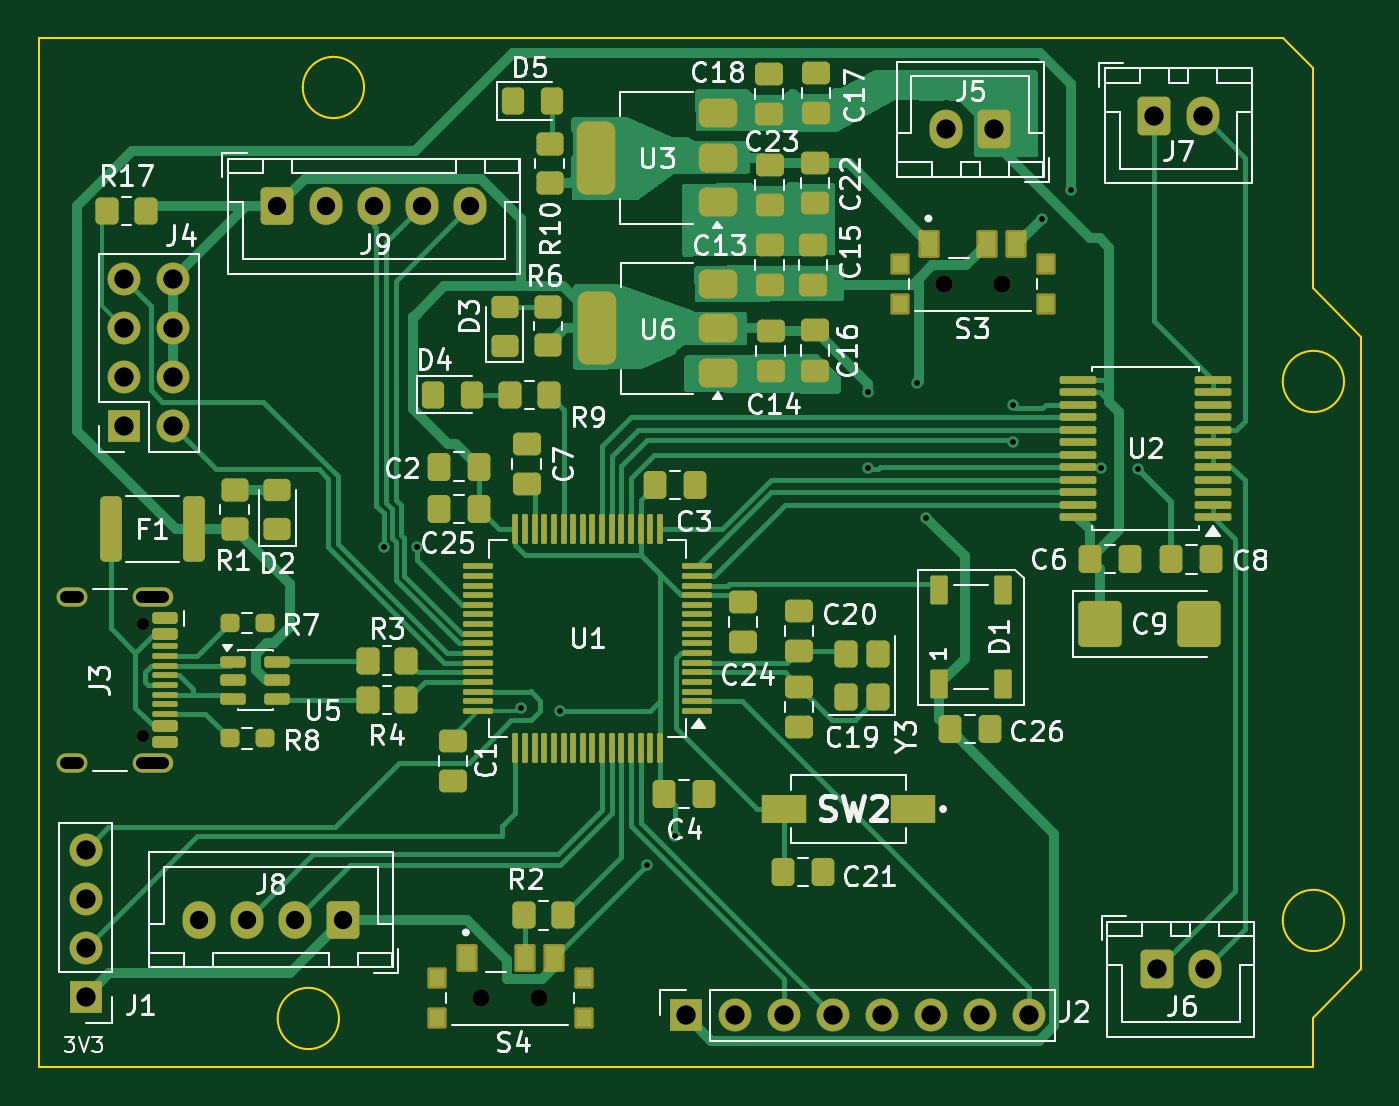
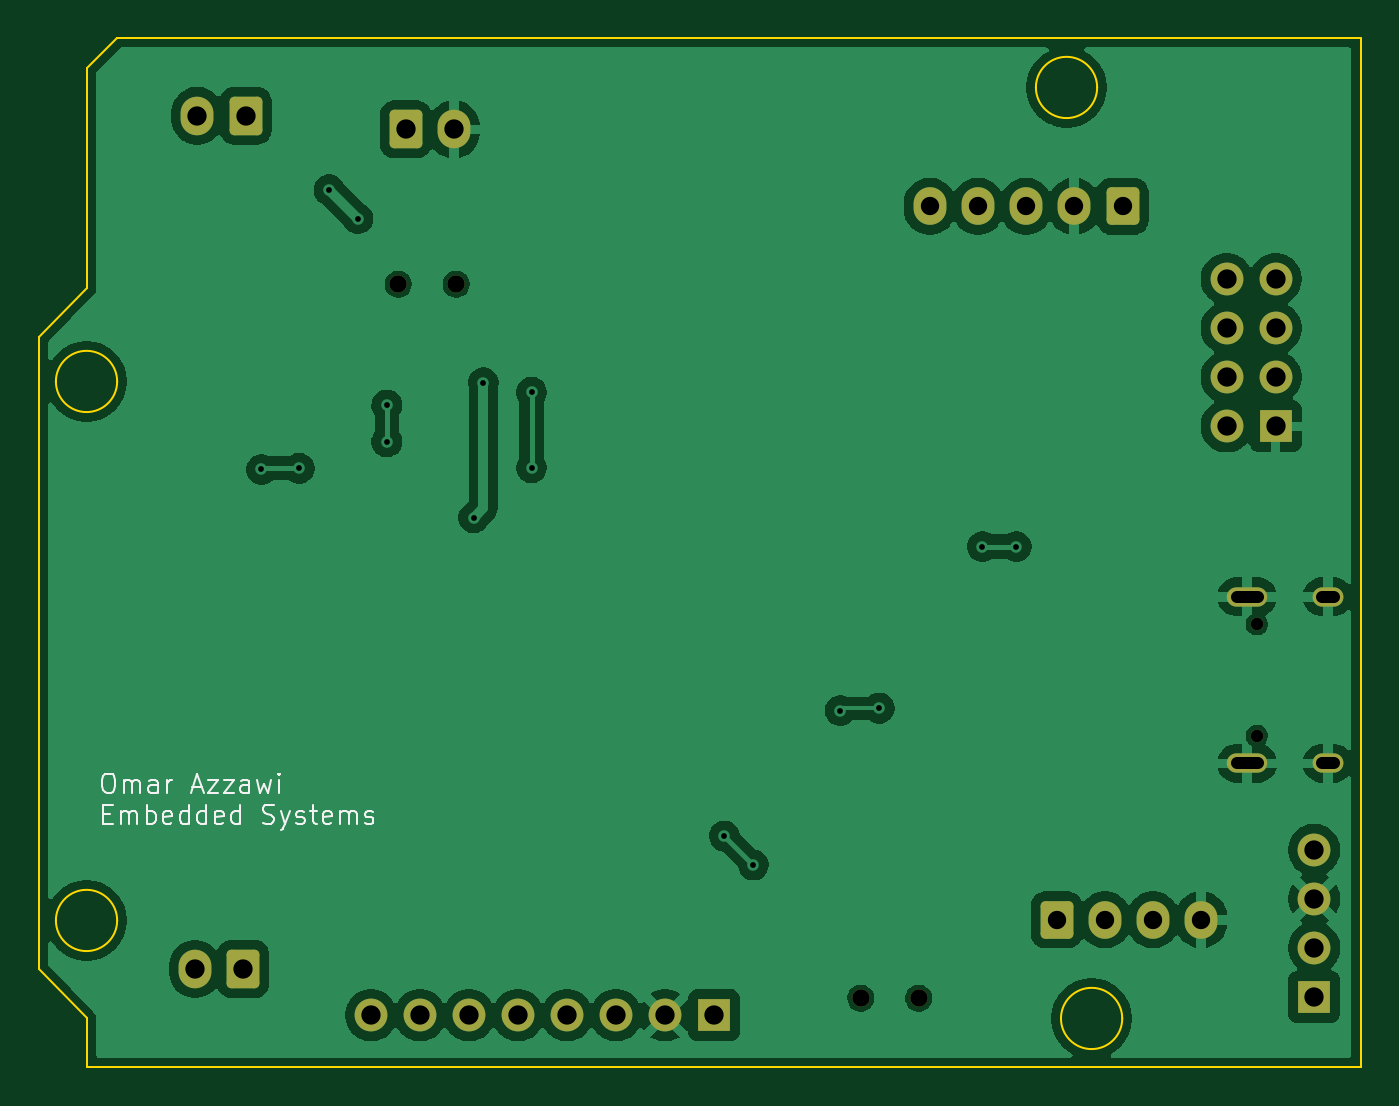
Circuit board: 11 layer files. Board 68.6 x 53.4 mm.
- bottom_copper: 2026_12_2Wheel_Balance_Robot_v1-B_Cu.gbr (99076 bytes)
- bottom_mask: 2026_12_2Wheel_Balance_Robot_v1-B_Mask.gbr (3392 bytes)
- paste: 2026_12_2Wheel_Balance_Robot_v1-B_Paste.gbr (527 bytes)
- bottom_silk: 2026_12_2Wheel_Balance_Robot_v1-B_Silkscreen.gbr (13762 bytes)
- outline: 2026_12_2Wheel_Balance_Robot_v1-Edge_Cuts.gbr (1694 bytes)
- top_copper: 2026_12_2Wheel_Balance_Robot_v1-F_Cu.gbr (58092 bytes)
- top_mask: 2026_12_2Wheel_Balance_Robot_v1-F_Mask.gbr (13468 bytes)
- paste: 2026_12_2Wheel_Balance_Robot_v1-F_Paste.gbr (11105 bytes)
- top_silk: 2026_12_2Wheel_Balance_Robot_v1-F_Silkscreen.gbr (98916 bytes)
- drill: 2026_12_2Wheel_Balance_Robot_v1-NPTH.drl (518 bytes)
- drill: 2026_12_2Wheel_Balance_Robot_v1-PTH.drl (1618 bytes)

=== bottom_copper: 2026_12_2Wheel_Balance_Robot_v1-B_Cu.gbr (99076 bytes, source omitted) ===
=== bottom_mask: 2026_12_2Wheel_Balance_Robot_v1-B_Mask.gbr (3392 bytes, source withheld) ===
=== paste: 2026_12_2Wheel_Balance_Robot_v1-B_Paste.gbr ===
G04 #@! TF.GenerationSoftware,KiCad,Pcbnew,10.0.1*
G04 #@! TF.CreationDate,2026-05-04T18:50:39-06:00*
G04 #@! TF.ProjectId,2026_12_2Wheel_Balance_Robot_v1,32303236-5f31-4325-9f32-576865656c5f,rev?*
G04 #@! TF.SameCoordinates,Original*
G04 #@! TF.FileFunction,Paste,Bot*
G04 #@! TF.FilePolarity,Positive*
%FSLAX46Y46*%
G04 Gerber Fmt 4.6, Leading zero omitted, Abs format (unit mm)*
G04 Created by KiCad (PCBNEW 10.0.1) date 2026-05-04 18:50:39*
%MOMM*%
%LPD*%
G01*
G04 APERTURE LIST*
G04 APERTURE END LIST*
M02*

=== bottom_silk: 2026_12_2Wheel_Balance_Robot_v1-B_Silkscreen.gbr (13762 bytes, source omitted) ===
=== outline: 2026_12_2Wheel_Balance_Robot_v1-Edge_Cuts.gbr ===
G04 #@! TF.GenerationSoftware,KiCad,Pcbnew,10.0.1*
G04 #@! TF.CreationDate,2026-05-04T18:50:39-06:00*
G04 #@! TF.ProjectId,2026_12_2Wheel_Balance_Robot_v1,32303236-5f31-4325-9f32-576865656c5f,rev?*
G04 #@! TF.SameCoordinates,Original*
G04 #@! TF.FileFunction,Profile,NP*
%FSLAX46Y46*%
G04 Gerber Fmt 4.6, Leading zero omitted, Abs format (unit mm)*
G04 Created by KiCad (PCBNEW 10.0.1) date 2026-05-04 18:50:39*
%MOMM*%
%LPD*%
G01*
G04 APERTURE LIST*
G04 #@! TA.AperFunction,Profile*
%ADD10C,0.100000*%
G04 #@! TD*
G04 APERTURE END LIST*
D10*
X100970900Y-110066800D02*
X100970900Y-56688327D01*
X116528400Y-107526800D02*
G75*
G02*
X113353400Y-107526800I-1587500J0D01*
G01*
X113353400Y-107526800D02*
G75*
G02*
X116528400Y-107526800I1587500J0D01*
G01*
X117828400Y-59266800D02*
G75*
G02*
X114653400Y-59266800I-1587500J0D01*
G01*
X114653400Y-59266800D02*
G75*
G02*
X117828400Y-59266800I1587500J0D01*
G01*
X165476108Y-56688327D02*
X100970900Y-56688327D01*
X167040900Y-58253119D02*
X165476108Y-56688327D01*
X167040900Y-58253119D02*
X167040900Y-69680800D01*
X167040900Y-69680800D02*
X169520900Y-72220800D01*
X168628400Y-74506800D02*
G75*
G02*
X165453400Y-74506800I-1587500J0D01*
G01*
X165453400Y-74506800D02*
G75*
G02*
X168628400Y-74506800I1587500J0D01*
G01*
X168628400Y-102446800D02*
G75*
G02*
X165453400Y-102446800I-1587500J0D01*
G01*
X165453400Y-102446800D02*
G75*
G02*
X168628400Y-102446800I1587500J0D01*
G01*
X167040900Y-110066800D02*
X100970900Y-110066800D01*
X167040900Y-110066800D02*
X167040900Y-107526800D01*
X169520900Y-72220800D02*
X169520900Y-104986800D01*
X169520900Y-104986800D02*
X167040900Y-107526800D01*
M02*

=== top_copper: 2026_12_2Wheel_Balance_Robot_v1-F_Cu.gbr (58092 bytes, source omitted) ===
=== top_mask: 2026_12_2Wheel_Balance_Robot_v1-F_Mask.gbr (13468 bytes, source omitted) ===
=== paste: 2026_12_2Wheel_Balance_Robot_v1-F_Paste.gbr (11105 bytes, source omitted) ===
=== top_silk: 2026_12_2Wheel_Balance_Robot_v1-F_Silkscreen.gbr (98916 bytes, source omitted) ===
=== drill: 2026_12_2Wheel_Balance_Robot_v1-NPTH.drl ===
M48
; DRILL file KiCad 10.0.1 date 2026-05-04T18:49:44
; FORMAT={-:-/ absolute / metric / decimal}
; #@! TF.CreationDate,2026-05-04T18:49:44-06:00
; #@! TF.GenerationSoftware,Kicad,Pcbnew,10.0.1
; #@! TF.FileFunction,NonPlated,1,2,NPTH
FMAT,2
METRIC
; #@! TA.AperFunction,NonPlated,NPTH,ComponentDrill
T1C0.650
; #@! TA.AperFunction,NonPlated,NPTH,ComponentDrill
T2C0.900
%
G90
G05
T1
X106.376Y-87.094
X106.376Y-92.874
T2
X123.905Y-106.469
X126.905Y-106.469
X147.886Y-69.46
X150.886Y-69.46
M30

=== drill: 2026_12_2Wheel_Balance_Robot_v1-PTH.drl ===
M48
; DRILL file KiCad 10.0.1 date 2026-05-04T18:49:44
; FORMAT={-:-/ absolute / metric / decimal}
; #@! TF.CreationDate,2026-05-04T18:49:44-06:00
; #@! TF.GenerationSoftware,Kicad,Pcbnew,10.0.1
; #@! TF.FileFunction,Plated,1,2,PTH
FMAT,2
METRIC
; #@! TA.AperFunction,Plated,PTH,ViaDrill
T1C0.300
; #@! TA.AperFunction,Plated,PTH,ComponentDrill
T2C0.600
; #@! TA.AperFunction,Plated,PTH,ComponentDrill
T3C0.950
; #@! TA.AperFunction,Plated,PTH,ComponentDrill
T4C1.000
%
G90
G05
T1
X118.844Y-83.067
X120.598Y-83.067
X125.953Y-91.44
X127.971Y-91.567
X132.471Y-99.567
X133.971Y-98.067
X143.971Y-75.067
X143.971Y-78.98
X146.471Y-74.567
X146.971Y-81.567
X151.471Y-75.73
X151.471Y-77.634
X152.971Y-66.067
X154.471Y-64.567
X156.018Y-79.007
X157.971Y-79.067
T3
X109.254Y-102.413
X111.754Y-102.413
X113.337Y-65.425
X114.254Y-102.413
X115.837Y-65.425
X116.754Y-102.413
X118.337Y-65.425
X120.837Y-65.425
X123.337Y-65.425
T4
X103.397Y-98.781
X103.397Y-101.321
X103.397Y-103.861
X103.397Y-106.401
X105.404Y-69.215
X105.404Y-71.755
X105.404Y-74.295
X105.404Y-76.835
X107.944Y-69.215
X107.944Y-71.755
X107.944Y-74.295
X107.944Y-76.835
X134.512Y-107.366
X137.052Y-107.366
X139.592Y-107.366
X142.132Y-107.366
X144.672Y-107.366
X147.212Y-107.366
X147.999Y-61.443
X149.752Y-107.366
X150.499Y-61.443
X152.292Y-107.366
X158.794Y-60.731
X158.916Y-104.961
X161.294Y-60.731
X161.416Y-104.961
T2
X102.996Y-85.664G85X102.396Y-85.664
G05
X102.996Y-94.304G85X102.396Y-94.304
G05
X107.426Y-85.664G85X106.326Y-85.664
G05
X107.426Y-94.304G85X106.326Y-94.304
G05
M30
